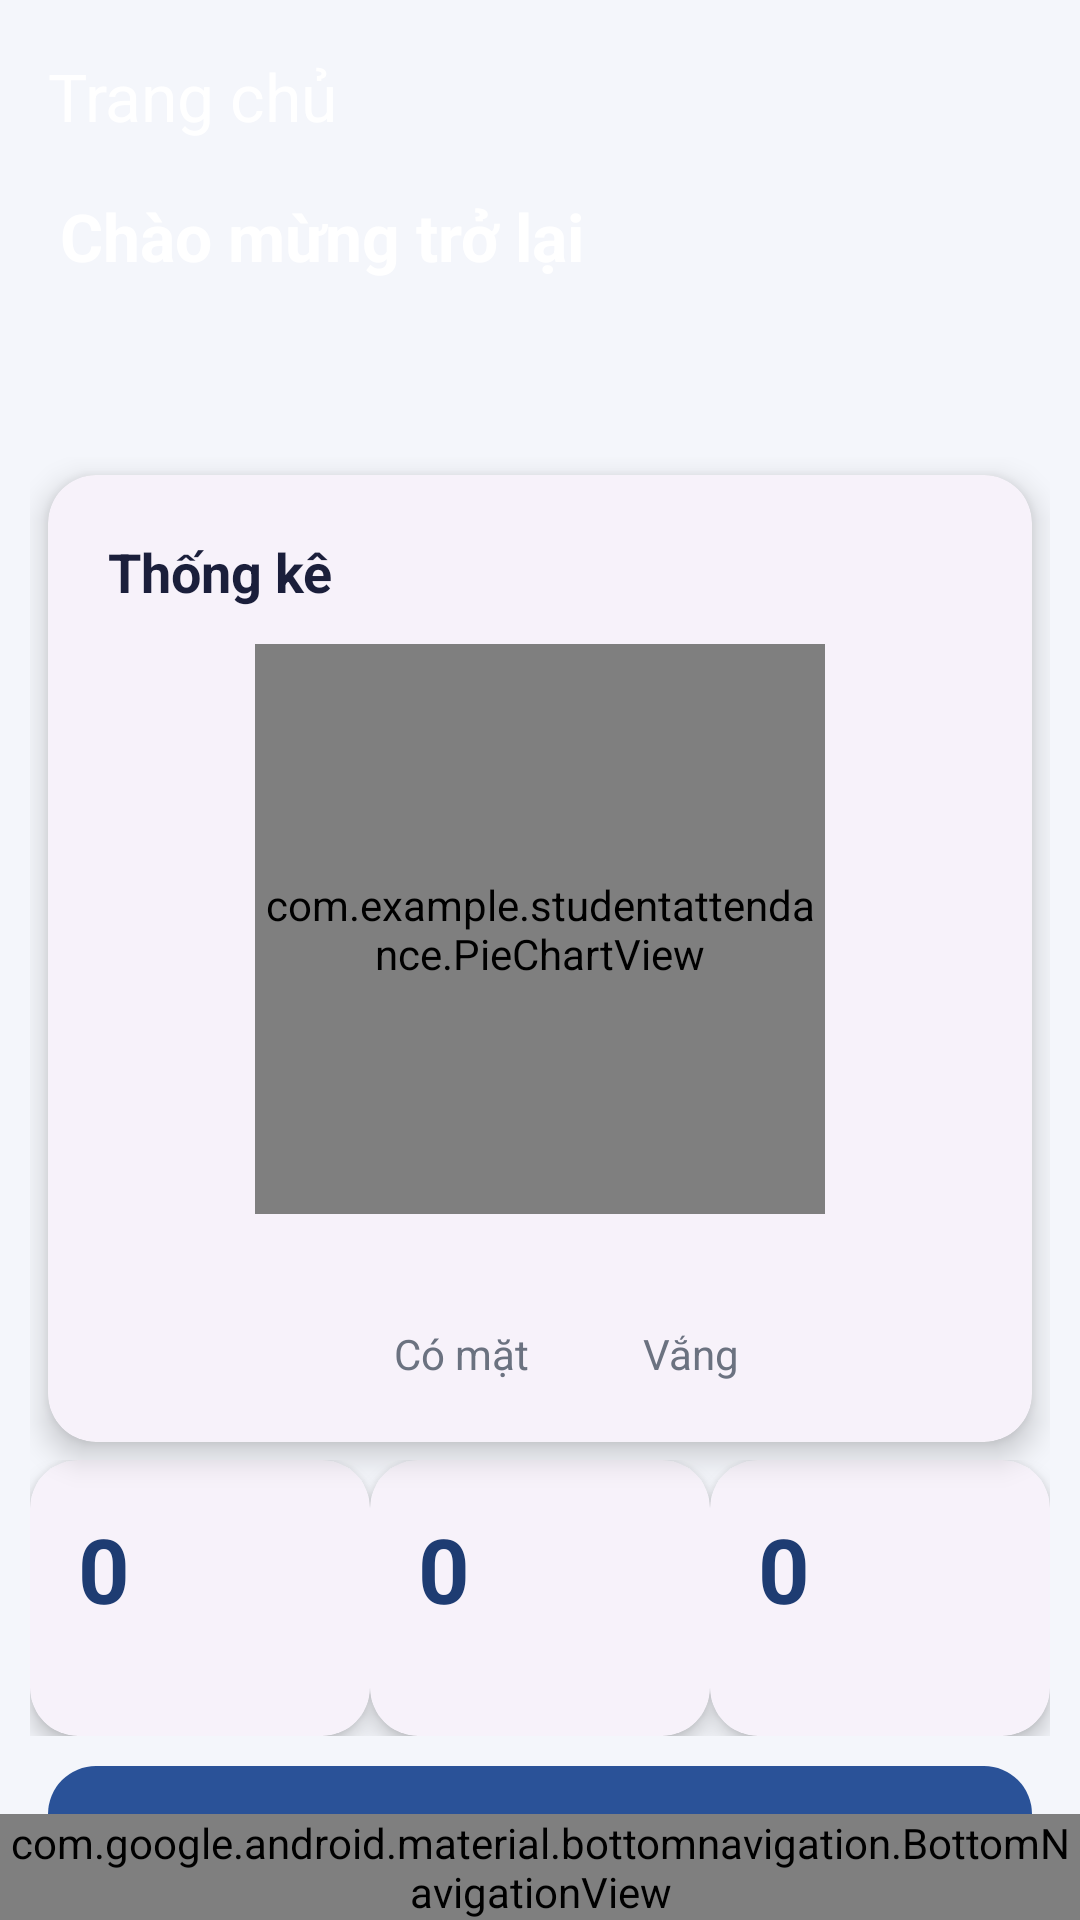

Reconstruct the res/layout file that produces this screen, plus the resources it refers to.
<!-- AndroidManifest.xml: application theme Theme.StudentAttendance -->
<!-- res/layout/activity_main.xml -->
<?xml version="1.0" encoding="utf-8"?>
<androidx.coordinatorlayout.widget.CoordinatorLayout xmlns:android="http://schemas.android.com/apk/res/android" xmlns:app="http://schemas.android.com/apk/res-auto"
    android:layout_width="match_parent" android:layout_height="match_parent" android:background="@color/background">

    <com.google.android.material.appbar.AppBarLayout
        android:layout_width="match_parent" android:layout_height="wrap_content" android:background="@drawable/bg_gradient_header">
        <com.google.android.material.appbar.MaterialToolbar
            android:id="@+id/toolbar" android:layout_width="match_parent" android:layout_height="?attr/actionBarSize"
            android:theme="@style/ThemeOverlay.App.Toolbar" app:title="@string/title_dashboard"
            app:titleTextColor="@android:color/white"/>
        <LinearLayout android:layout_width="match_parent" android:layout_height="wrap_content"
            android:orientation="vertical" android:paddingStart="20dp" android:paddingEnd="20dp" android:paddingBottom="28dp">
            <TextView android:layout_width="wrap_content" android:layout_height="wrap_content"
                android:text="@string/welcome_back" android:textColor="@android:color/white" android:textSize="22sp" android:textStyle="bold"/>
            <TextView android:id="@+id/tv_date" android:layout_width="wrap_content" android:layout_height="wrap_content"
                android:layout_marginTop="2dp" android:textColor="#CCFFFFFF" android:textSize="14sp"/>
        </LinearLayout>
    </com.google.android.material.appbar.AppBarLayout>

    <androidx.core.widget.NestedScrollView
        android:layout_width="match_parent" android:layout_height="match_parent"
        android:clipToPadding="false" android:paddingBottom="100dp"
        app:layout_behavior="@string/appbar_scrolling_view_behavior">
        <LinearLayout android:layout_width="match_parent" android:layout_height="wrap_content"
            android:orientation="vertical" android:padding="10dp">

            
            <com.google.android.material.card.MaterialCardView
                style="@style/Widget.Material3.CardView.Elevated"
                android:layout_width="match_parent" android:layout_height="wrap_content"
                android:layout_margin="6dp" app:cardCornerRadius="16dp" app:cardElevation="6dp">
                <LinearLayout android:layout_width="match_parent" android:layout_height="wrap_content"
                    android:gravity="center_horizontal" android:orientation="vertical" android:padding="20dp">
                    <TextView android:layout_width="match_parent" android:layout_height="wrap_content"
                        android:text="@string/stats_title" android:textColor="@color/text_primary"
                        android:textSize="18sp" android:textStyle="bold"/>
                    <com.example.studentattendance.PieChartView
                        android:id="@+id/pie_chart" android:layout_width="190dp" android:layout_height="190dp"
                        android:layout_marginTop="12dp"/>
                    <TextView android:id="@+id/tv_rate" android:layout_width="wrap_content" android:layout_height="wrap_content"
                        android:layout_marginTop="8dp" android:textColor="@color/text_secondary" android:textSize="14sp"/>
                    <LinearLayout android:layout_width="wrap_content" android:layout_height="wrap_content"
                        android:layout_marginTop="10dp" android:gravity="center_vertical" android:orientation="horizontal">
                        <View android:layout_width="12dp" android:layout_height="12dp"
                            android:background="@drawable/bg_dot" android:backgroundTint="@color/present"/>
                        <TextView android:layout_width="wrap_content" android:layout_height="wrap_content"
                            android:layout_marginStart="6dp" android:layout_marginEnd="20dp"
                            android:text="@string/stat_present" android:textColor="@color/text_secondary"/>
                        <View android:layout_width="12dp" android:layout_height="12dp"
                            android:background="@drawable/bg_dot" android:backgroundTint="@color/absent"/>
                        <TextView android:layout_width="wrap_content" android:layout_height="wrap_content"
                            android:layout_marginStart="6dp" android:text="@string/stat_absent"
                            android:textColor="@color/text_secondary"/>
                    </LinearLayout>
                </LinearLayout>
            </com.google.android.material.card.MaterialCardView>

            <LinearLayout android:layout_width="match_parent" android:layout_height="wrap_content" android:orientation="horizontal">
                <include android:id="@+id/card_total" layout="@layout/view_stat_card" android:layout_width="0dp" android:layout_height="wrap_content" android:layout_weight="1"/>
                <include android:id="@+id/card_present" layout="@layout/view_stat_card" android:layout_width="0dp" android:layout_height="wrap_content" android:layout_weight="1"/>
                <include android:id="@+id/card_absent" layout="@layout/view_stat_card" android:layout_width="0dp" android:layout_height="wrap_content" android:layout_weight="1"/>
            </LinearLayout>

            <com.google.android.material.button.MaterialButton
                android:id="@+id/btn_start_scan" android:layout_width="match_parent" android:layout_height="56dp"
                android:layout_margin="6dp" android:layout_marginTop="14dp" android:text="@string/btn_start_scan"
                app:icon="@drawable/ic_scan" app:cornerRadius="16dp" app:backgroundTint="@color/secondary"/>
            <com.google.android.material.button.MaterialButton
                android:id="@+id/btn_export" style="@style/Widget.Material3.Button.OutlinedButton"
                android:layout_width="match_parent" android:layout_height="56dp"
                android:layout_margin="6dp" android:text="@string/btn_export" app:cornerRadius="16dp"/>
            <com.google.android.material.button.MaterialButton
                android:id="@+id/btn_import" style="@style/Widget.Material3.Button.OutlinedButton"
                android:layout_width="match_parent" android:layout_height="56dp"
                android:layout_margin="6dp" android:text="@string/btn_import" app:cornerRadius="16dp"/>
            <com.google.android.material.button.MaterialButton
                android:id="@+id/btn_save_session" style="@style/Widget.Material3.Button.OutlinedButton"
                android:layout_width="match_parent" android:layout_height="56dp"
                android:layout_margin="6dp" android:text="@string/btn_save_session" app:cornerRadius="16dp"/>
            <com.google.android.material.button.MaterialButton
                android:id="@+id/btn_history" style="@style/Widget.Material3.Button.OutlinedButton"
                android:layout_width="match_parent" android:layout_height="56dp"
                android:layout_margin="6dp" android:text="@string/btn_history" app:cornerRadius="16dp"/>
        </LinearLayout>
    </androidx.core.widget.NestedScrollView>

    <com.google.android.material.bottomnavigation.BottomNavigationView
        android:id="@+id/bottom_nav" android:layout_width="match_parent" android:layout_height="wrap_content"
        android:layout_gravity="bottom" app:menu="@menu/bottom_nav_menu" app:labelVisibilityMode="labeled"/>
</androidx.coordinatorlayout.widget.CoordinatorLayout>
<!-- res/layout/view_stat_card.xml (included above) -->
<?xml version="1.0" encoding="utf-8"?>
<com.google.android.material.card.MaterialCardView xmlns:android="http://schemas.android.com/apk/res/android" xmlns:app="http://schemas.android.com/apk/res-auto"
    style="@style/Widget.Material3.CardView.Elevated"
    android:layout_width="match_parent" android:layout_height="wrap_content"
    android:layout_margin="6dp" android:clickable="true" android:focusable="true"
    app:cardCornerRadius="16dp" app:cardElevation="4dp" app:rippleColor="@color/secondary">
    <LinearLayout android:layout_width="match_parent" android:layout_height="wrap_content"
        android:orientation="vertical" android:padding="16dp">
        <TextView android:id="@+id/stat_value" android:layout_width="wrap_content" android:layout_height="wrap_content"
            android:text="0" android:textSize="30sp" android:textStyle="bold" android:textColor="@color/accent_text"/>
        <TextView android:id="@+id/stat_label" android:layout_width="wrap_content" android:layout_height="wrap_content"
            android:layout_marginTop="2dp" android:textSize="13sp" android:textColor="@color/text_secondary"/>
    </LinearLayout>
</com.google.android.material.card.MaterialCardView>
<!-- resources referenced by this layout -->
<resources>
  <color name="absent">#F44336</color>
  <color name="accent_text">#1E3C72</color>
  <color name="background">#F4F6FB</color>
  <color name="present">#4CAF50</color>
  <color name="secondary">#2A5298</color>
  <color name="text_primary">#1B1F3B</color>
  <color name="text_secondary">#6B7280</color>
  <string name="btn_export">Xuất báo cáo</string>
  <string name="btn_history">Lịch sử điểm danh</string>
  <string name="btn_import">Nhập danh sách sinh viên</string>
  <string name="btn_save_session">Lưu buổi điểm danh</string>
  <string name="btn_start_scan">Bắt đầu quét mã vạch</string>
  <string name="stat_absent">Vắng</string>
  <string name="stat_present">Có mặt</string>
  <string name="stats_title">Thống kê</string>
  <string name="title_dashboard">Trang chủ</string>
  <string name="welcome_back">Chào mừng trở lại</string>
  <style name="ThemeOverlay.App.Toolbar" parent="">
          <item name="colorControlNormal">@android:color/white</item>
      </style>
  <style name="Theme.StudentAttendance" parent="Theme.Material3.DayNight.NoActionBar">
          <item name="colorPrimary">@color/primary</item>
          <item name="colorOnPrimary">@android:color/white</item>
          <item name="colorPrimaryContainer">@color/primary_container</item>
          <item name="colorOnPrimaryContainer">@color/accent_text</item>
          <item name="colorSecondary">@color/secondary</item>
          <item name="colorOnSecondary">@android:color/white</item>
          <item name="colorSurface">@color/surface</item>
          <item name="android:colorBackground">@color/background</item>
          <item name="android:statusBarColor">@color/primary</item>
          <item name="shapeAppearanceMediumComponent">@style/ShapeAppearance.App.Medium</item>
      </style>
  <color name="primary">#1E3C72</color>
  <color name="primary_container">#DCE4F7</color>
  <color name="surface">#FFFFFF</color>
  <style name="ShapeAppearance.App.Medium" parent="ShapeAppearance.Material3.MediumComponent">
          <item name="cornerFamily">rounded</item>
          <item name="cornerSize">16dp</item>
      </style>
</resources>
